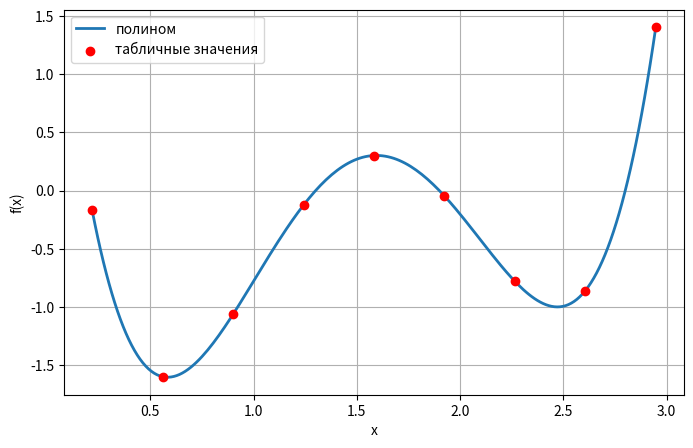

Source code (Python):
import matplotlib.pyplot as plt

def gauss(A, b):
        n = len(A)
        M = [A[i][:] + [b[i]] for i in range(n)]

        for k in range(n):
            max_row = max(range(k, n), key=lambda i: abs(M[i][k]))
            M[k], M[max_row] = M[max_row], M[k]
            for i in range(k + 1, n):
                factor = M[i][k] / M[k][k]
                for j in range(k, n + 1):
                    M[i][j] -= factor * M[k][j]

        x = [0.0] * n
        for i in range(n - 1, -1, -1):
            s = M[i][n]
            for j in range(i + 1, n):
                s -= M[i][j] * x[j]
            x[i] = s / M[i][i]
        return x

def main():
    x = [0.218, 0.559, 0.900, 1.242, 1.583, 1.924, 2.266, 2.607, 2.948]
    f = [-0.169, -1.599, -1.064, -0.124, 0.302, -0.045, -0.780, -0.859, 1.405]
    n = len(x)
    p = 4
    m = p + 1  

    A = [[0.0] * m for _ in range(m)]
    b = [0.0] * m
    for i in range(n):
        xi = x[i]
        fi = f[i]
        powers = [1.0]
        for j in range(1, 2 * p + 1):
            powers.append(powers[-1] * xi)
        for j in range(m):
            for k in range(m):
                A[j][k] += powers[j + k]
            b[j] += fi * powers[j]

    u = gauss(A, b)
    for j, coef in enumerate(u):
        print(f"u{j} = {coef:.6f}")

    r = []
    print("\nНевязки:")
    for i in range(n):
        val = sum(u[j] * (x[i] ** j) for j in range(m))
        rk = val - f[i]
        r.append(rk)
        print(f"r_{i+1} = {rk:.6f}")

    x_min, x_max = min(x), max(x)
    x_plot = [x_min + (x_max - x_min) * t / 200 for t in range(201)]
    y_plot = [sum(u[j] * (xp ** j) for j in range(m)) for xp in x_plot]

    plt.figure(figsize=(8, 5))
    plt.plot(x_plot, y_plot, label='полином', linewidth=2)
    plt.scatter(x, f, color='red', label='табличные значения', zorder=5)
    plt.xlabel('x')
    plt.ylabel('f(x)')
    plt.legend()
    plt.grid(True)
    plt.show()

if __name__ == "__main__":
    main()
